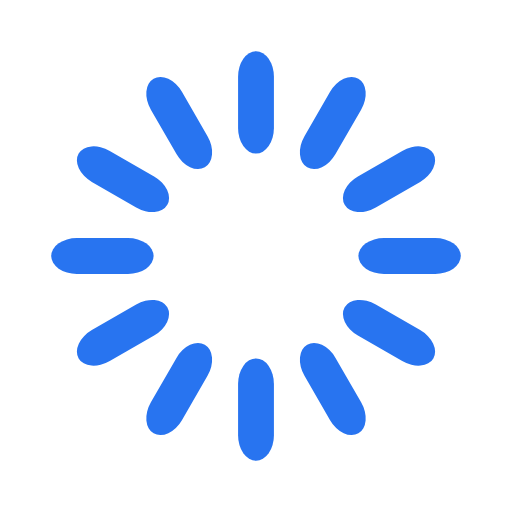
t = 0.00 s
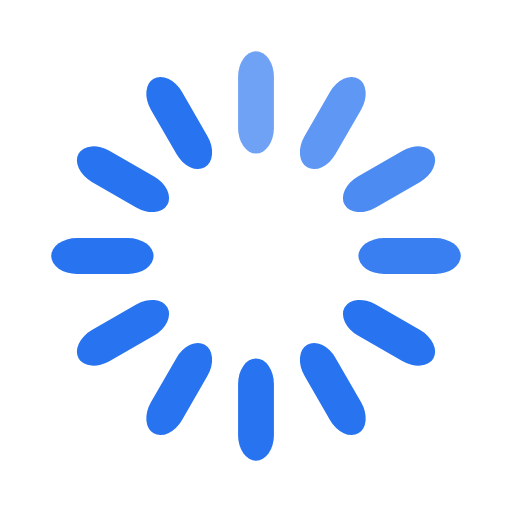
t = 0.50 s
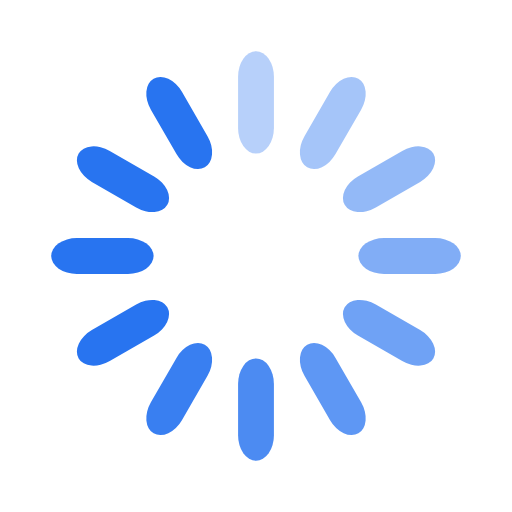
t = 1.00 s
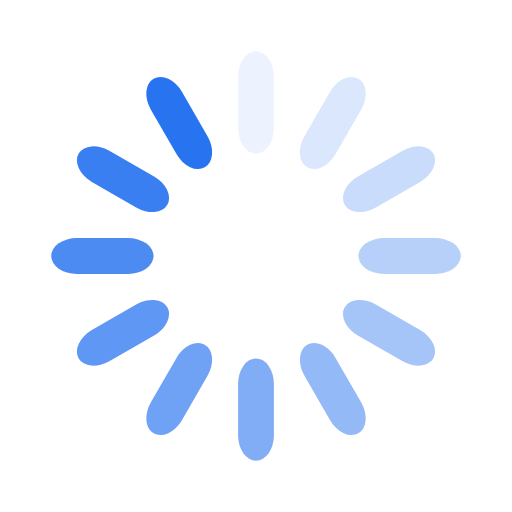
t = 1.38 s
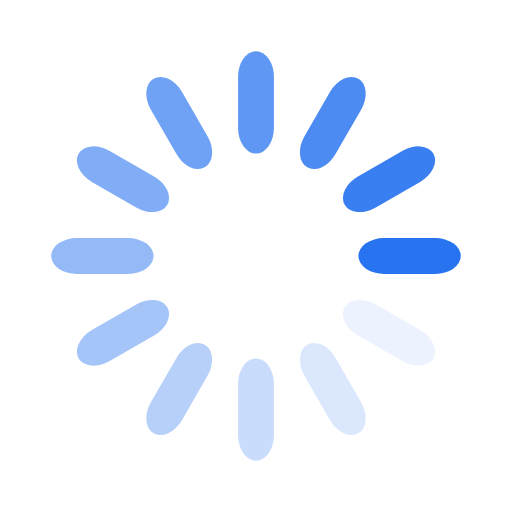
t = 1.88 s
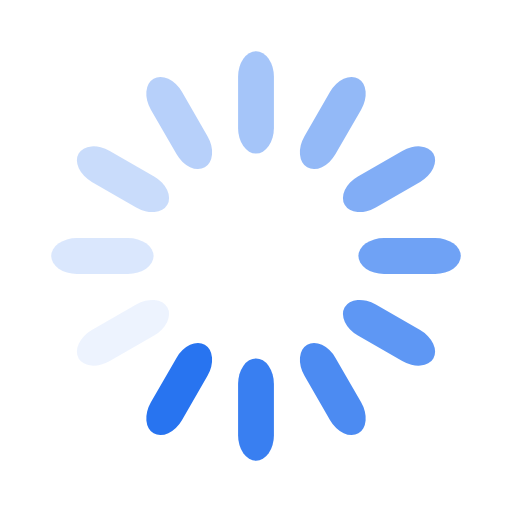
t = 2.38 s

The animated SVG that drew these frames (rendered in a browser with its animation timeline set to each time). Animation: 12 SMIL elements (animate=12); one cycle of 2.88 s, repeats indefinitely.

<svg width='68px' height='68px' xmlns="http://www.w3.org/2000/svg" viewBox="0 0 100 100" preserveAspectRatio="xMidYMid" class="uil-default"><rect x="0" y="0" width="100" height="100" fill="none" class="bk"></rect><rect  x='46.5' y='40' width='7' height='20' rx='5' ry='5' fill='#2874f0' transform='rotate(0 50 50) translate(0 -30)'>  <animate attributeName='opacity' from='1' to='0' dur='1.5s' begin='0s' repeatCount='indefinite'/></rect><rect  x='46.5' y='40' width='7' height='20' rx='5' ry='5' fill='#2874f0' transform='rotate(30 50 50) translate(0 -30)'>  <animate attributeName='opacity' from='1' to='0' dur='1.5s' begin='0.125s' repeatCount='indefinite'/></rect><rect  x='46.5' y='40' width='7' height='20' rx='5' ry='5' fill='#2874f0' transform='rotate(60 50 50) translate(0 -30)'>  <animate attributeName='opacity' from='1' to='0' dur='1.5s' begin='0.25s' repeatCount='indefinite'/></rect><rect  x='46.5' y='40' width='7' height='20' rx='5' ry='5' fill='#2874f0' transform='rotate(90 50 50) translate(0 -30)'>  <animate attributeName='opacity' from='1' to='0' dur='1.5s' begin='0.375s' repeatCount='indefinite'/></rect><rect  x='46.5' y='40' width='7' height='20' rx='5' ry='5' fill='#2874f0' transform='rotate(120 50 50) translate(0 -30)'>  <animate attributeName='opacity' from='1' to='0' dur='1.5s' begin='0.5s' repeatCount='indefinite'/></rect><rect  x='46.5' y='40' width='7' height='20' rx='5' ry='5' fill='#2874f0' transform='rotate(150 50 50) translate(0 -30)'>  <animate attributeName='opacity' from='1' to='0' dur='1.5s' begin='0.625s' repeatCount='indefinite'/></rect><rect  x='46.5' y='40' width='7' height='20' rx='5' ry='5' fill='#2874f0' transform='rotate(180 50 50) translate(0 -30)'>  <animate attributeName='opacity' from='1' to='0' dur='1.5s' begin='0.75s' repeatCount='indefinite'/></rect><rect  x='46.5' y='40' width='7' height='20' rx='5' ry='5' fill='#2874f0' transform='rotate(210 50 50) translate(0 -30)'>  <animate attributeName='opacity' from='1' to='0' dur='1.5s' begin='0.875s' repeatCount='indefinite'/></rect><rect  x='46.5' y='40' width='7' height='20' rx='5' ry='5' fill='#2874f0' transform='rotate(240 50 50) translate(0 -30)'>  <animate attributeName='opacity' from='1' to='0' dur='1.5s' begin='1s' repeatCount='indefinite'/></rect><rect  x='46.5' y='40' width='7' height='20' rx='5' ry='5' fill='#2874f0' transform='rotate(270 50 50) translate(0 -30)'>  <animate attributeName='opacity' from='1' to='0' dur='1.5s' begin='1.125s' repeatCount='indefinite'/></rect><rect  x='46.5' y='40' width='7' height='20' rx='5' ry='5' fill='#2874f0' transform='rotate(300 50 50) translate(0 -30)'>  <animate attributeName='opacity' from='1' to='0' dur='1.5s' begin='1.25s' repeatCount='indefinite'/></rect><rect  x='46.5' y='40' width='7' height='20' rx='5' ry='5' fill='#2874f0' transform='rotate(330 50 50) translate(0 -30)'>  <animate attributeName='opacity' from='1' to='0' dur='1.5s' begin='1.375s' repeatCount='indefinite'/></rect></svg>
